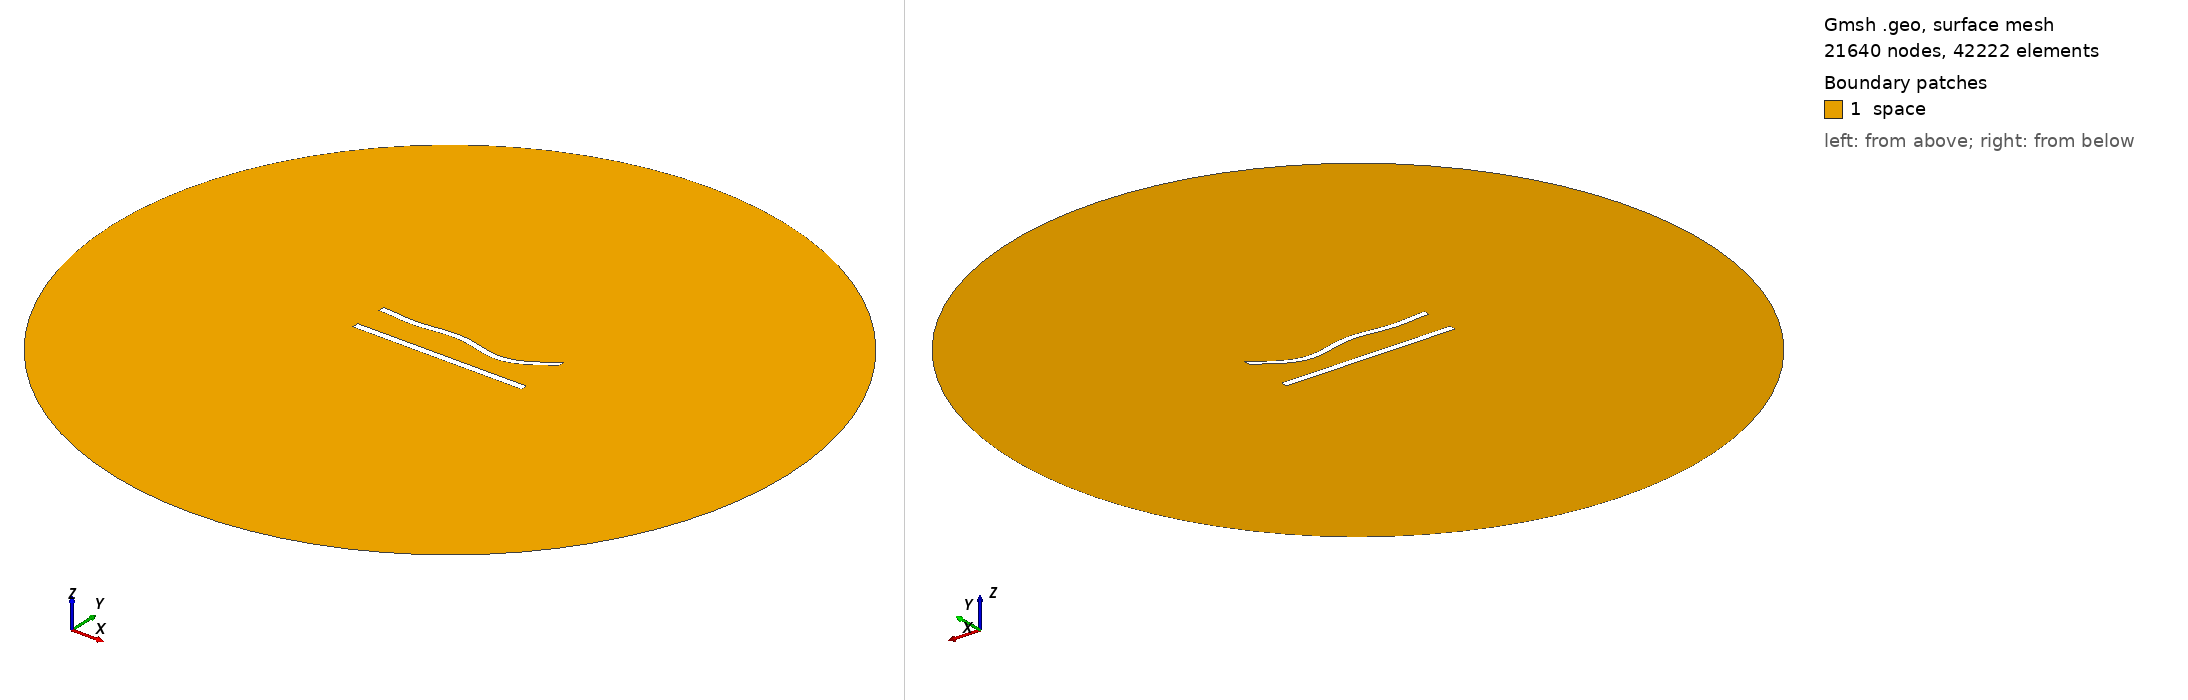

Gmsh geometry script, surface-meshed: 21640 nodes, 42222 surface elements. Boundary patches (legend numbers): 1 space. Left view from above one corner, right view from below the opposite corner. Legend entries are the model's physical surfaces. The drawing asked Gmsh for element sizes between 1% and 20% of the model's largest extent; the script's own settings can give other sizes.

=== 439.geo (drawn) ===
//---------------------------------------
// Geometry kernel
//---------------------------------------

SetFactory("OpenCASCADE");



//---------------------------------------
// Parameters of the geometry
//---------------------------------------

// Overetch of the upper plate
overetch = 0.125;

// Distance between the plates
distance = 20.0;

// Discretization over the x axis (for the deformation)
nx = 50; 

// Length of the plate
L = 100 - overetch; 

// Number of modes
n = 4; 

// 1st mode coefficient
coeff(1) = 0.0;
beta(1) = 0.596864 * 3.1415926535 / L;

// 2nd mode coefficient
coeff(2) = -1.5;
beta(2) = 1.49418 * 3.1415926535 / L;

// 3rd mode coefficient
coeff(3) = 1.5;
beta(3) = 2.50025 * 3.1415926535 / L;

// 4th mode coefficient
coeff(4) = -1.5;
beta(4) = 3.49999 * 3.1415926535 / L;



//---------------------------------------
// Upper plate (deformed rectangle)
//---------------------------------------

// Coordiantes of the upper plate
xmin = -50;
xmax = 50 - overetch;

// Height of the upper plate
yheight = 4 - 2 * overetch;

// Indexes of the points
UpperID[] = {};
LowerID[] = {};
LeftID[] = {};
RightID[] = {};

// Point index
p = 1;

// Horizontal edges
For i In {1:nx}
    x = xmin + (i-1)*(xmax - xmin)/(nx-1);

    y_bottom = distance / 2 + overetch;
    For j In {1:n}
        C = (Cosh(beta(j)*L) + Cos(beta(j)*L)) / (Sinh(beta(j)*L) + Sin(beta(j)*L));
        y_bottom  = y_bottom + coeff(j) * (Cosh(beta(j)*(x+50)) - Cos(beta(j)*(x+50)) - C * (Sinh(beta(j)*(x+50)) - Sin(beta(j)*(x+50))));
    EndFor

    y_top = y_bottom + yheight;

    Point(p) = {x, y_top, 0, 1.0};
    UpperID[i] = p;
    p = p + 1;

    Point(p) = {x, y_bottom, 0, 1.0};
    LowerID[i] = p;
    p = p + 1;
EndFor

// Create point lists
UpperPts[] = {}; LowerPts[] = {};
For i In {1:nx}
  UpperPts[] += {UpperID[i]};
  LowerPts[] += {LowerID[i]};
EndFor

// Build splines
Spline(1) = {UpperPts[]};
Spline(2) = {LowerPts[]};
Line(3) = {LowerPts[nx-1], UpperPts[nx-1]};
Line(4) = {LowerPts[0], UpperPts[0]};

// Build the plane surface
Curve Loop(1) = {2, 3, -1, -4};
Plane Surface(1) = {1};



//---------------------------------------
// Lower plate (rectangle)
//---------------------------------------

// Vertices
Point(1001) = {-50, -distance/2, 0, 1.0};
Point(1002) = { 50, -distance/2, 0, 1.0};
Point(1003) = { 50,  -distance/2 + 4, 0, 1.0};
Point(1004) = {-50,  -distance/2 + 4, 0, 1.0};

// Edges
Line(5) = {1001, 1002};
Line(6) = {1002, 1003};
Line(7) = {1003, 1004};
Line(8) = {1004, 1001};

// Plane surface
Line Loop(2) = {5, 6, 7, 8};
Plane Surface(2) = {2}; 



//---------------------------------------
// Outer (fictious) boundary
//---------------------------------------

// Points
Point(1005) = {0, 0, 0};       // Center
Point(1006) = {200, 0, 0};     // Start point
Point(1007) = {0, 200, 0};     // 90 degrees
Point(1008) = {-200, 0, 0};    // 180 degrees
Point(1009) = {0, -200, 0};    // 270 degrees

// Circle arcs (each needs start, center, end)
Circle(9) = {1006, 1005, 1007};
Circle(10) = {1007, 1005, 1008};
Circle(11) = {1008, 1005, 1009};
Circle(12) = {1009, 1005, 1006};

// Plane surface for the entire domain
Curve Loop(3) = {9, 10, 11, 12};
Surface(3) = {3};

// Subtract the plates from the whole domain to obtain the actual domain where we want to solve the equations
BooleanDifference{ Surface{3}; Delete; }{ Surface{1}; Surface{2}; Delete; }




//---------------------------------------
// Transfinite Lines/Curves
//---------------------------------------

// Set the number of points on the boundaries
r = 6;
d = 0.15;

// Plates
Transfinite Curve {1} = 50*r/4 Using Progression 1;
Transfinite Line {2} = 50*r Using Progression 1;
Transfinite Curve {3, 4} = 2*r Using Progression 1+d;
Transfinite Line {5} = 50*r/4 Using Progression 1;
Transfinite Line {7} = 50*r Using Progression 1;
Transfinite Line {6} = 2*r Using Progression 1-d;
Transfinite Line {8} = 2*r Using Progression 1+d;

// Outer boundary
Transfinite Line {9, 10, 11, 12} = 20 Using Progression 1;



//---------------------------------------
// Physical groups
//---------------------------------------                

// Physical curves (boundaries)
Physical Line("force_segment", 10) = {2};
Physical Line("upper_plate", 11) = {1, 3, 4};
Physical Line("lower_plate", 12) = {5, 6, 7, 8};
Physical Line("boundary", 20) = {9, 10, 11, 12};

// Physical Surfaces
Physical Surface("space", 30) = {3};



//---------------------------------------
// 6. Generate the Mesh
//---------------------------------------

// 2D mesh generation
Mesh 2;
